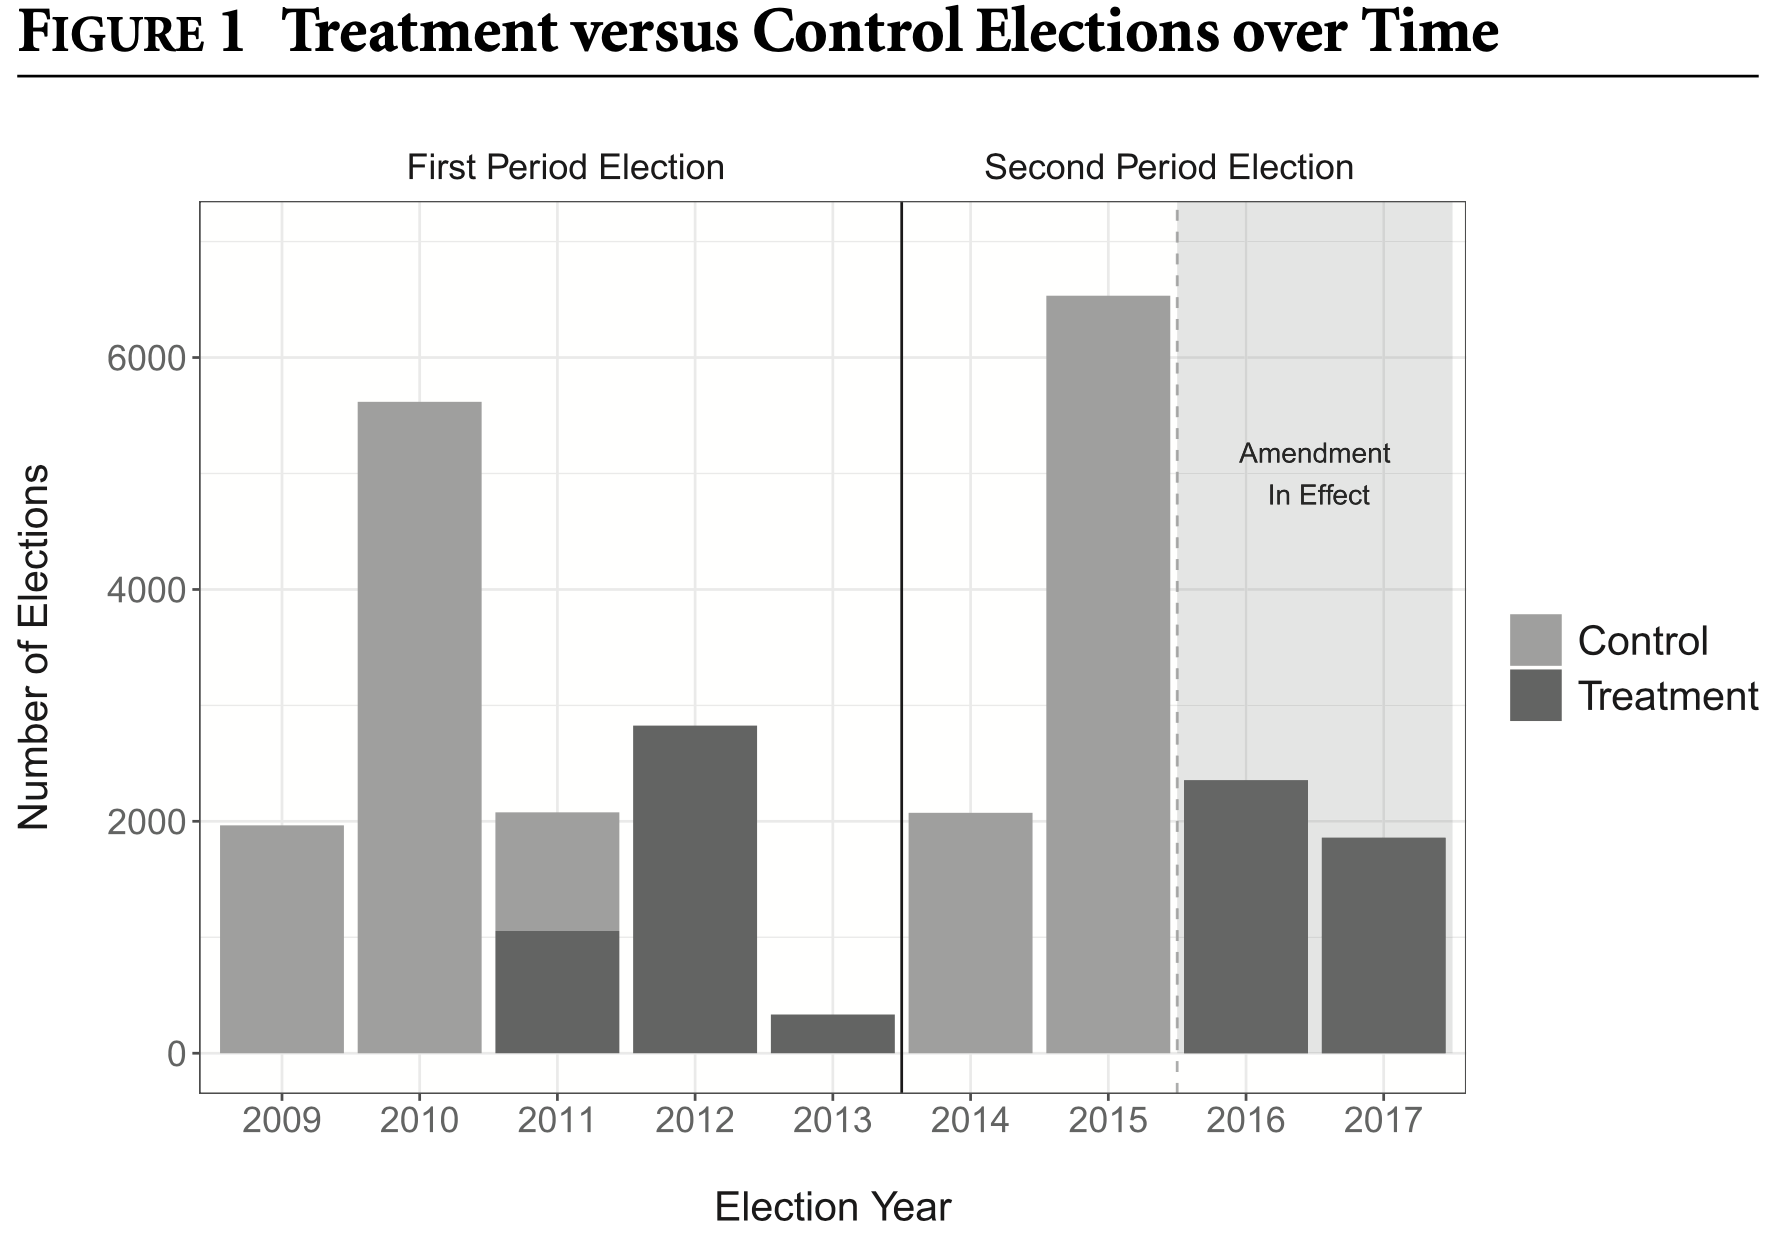

Data behind this chart, as committed beside it:
Type-1, Type-2, Value
2009, Control, 1957
2010, Control, 5612
2011, Control, 2078
2014, Control, 2078
2015, Control, 6526
2011, Treatment, 1052
2012, Treatment, 2819
2013, Treatment, 336.2
2016, Treatment, 2353
2017, Treatment, 1862
